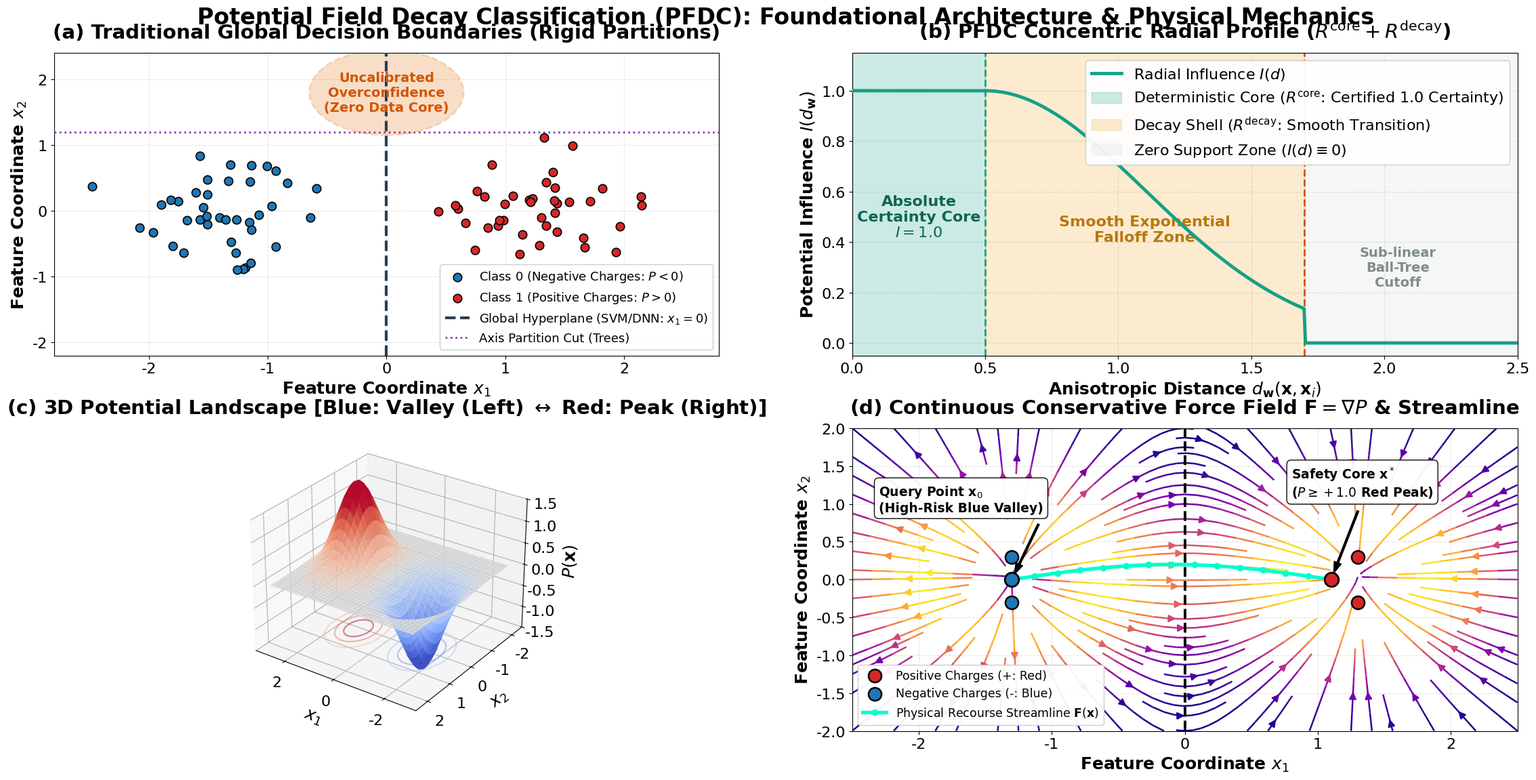

This figure's Python source:
import os
import numpy as np
import matplotlib.pyplot as plt
from mpl_toolkits.mplot3d import Axes3D
from matplotlib.colors import TwoSlopeNorm

OUTPUT_DIR = "figures"
os.makedirs(OUTPUT_DIR, exist_ok=True)

# Set global publication styling
plt.rcParams['font.family'] = 'DejaVu Sans'
plt.rcParams['font.size'] = 18
plt.rcParams['axes.titlesize'] = 21
plt.rcParams['axes.labelsize'] = 18
plt.rcParams['xtick.labelsize'] = 16
plt.rcParams['ytick.labelsize'] = 16
plt.rcParams['legend.fontsize'] = 16
plt.rcParams['figure.titlesize'] = 25

fig = plt.figure(figsize=(24, 11.5))

# -------------------------------------------------------------
# Panel (a): Traditional Global Decision Boundaries
# -------------------------------------------------------------
ax1 = fig.add_subplot(2, 2, 1)
np.random.seed(42)
# Negative cluster distinctly on the left (-1.3, 0.0), Positive on the right (+1.3, 0.0)
c0_x = np.random.normal(loc=[-1.3, 0.0], scale=0.45, size=(40, 2))
c1_x = np.random.normal(loc=[1.3, 0.0], scale=0.45, size=(40, 2))

# Plot samples: Class 0 (Negative: Blue), Class 1 (Positive: Red)
ax1.scatter(c0_x[:, 0], c0_x[:, 1], color='#1f77b4', s=80, edgecolors='black', linewidth=1.2, label='Class 0 (Negative Charges: $P < 0$)', zorder=4)
ax1.scatter(c1_x[:, 0], c1_x[:, 1], color='#d62728', s=80, edgecolors='black', linewidth=1.2, label='Class 1 (Positive Charges: $P > 0$)', zorder=4)

# Global linear boundary and tree orthogonal cuts
ax1.axvline(x=0.0, color='#2c3e50', linewidth=3.0, linestyle='--', label='Global Hyperplane (SVM/DNN: $x_1=0$)', zorder=3)
ax1.axhline(y=1.2, color='#8e44ad', linewidth=2.0, linestyle=':', label='Axis Partition Cut (Trees)', zorder=3)

# Highlight vulnerability region far from data
circle = plt.Circle((0.0, 1.8), 0.65, color='#e67e22', fill=True, alpha=0.25, linestyle='--', linewidth=2, zorder=2)
ax1.add_patch(circle)
ax1.text(0.0, 1.8, 'Uncalibrated\nOverconfidence\n(Zero Data Core)', color='#d35400', ha='center', va='center', fontweight='bold', fontsize=14)

ax1.set_xlim(-2.8, 2.8)
ax1.set_ylim(-2.2, 2.4)
ax1.set_title('(a) Traditional Global Decision Boundaries (Rigid Partitions)', fontweight='bold', pad=16)
ax1.set_xlabel('Feature Coordinate $x_1$', fontweight='bold')
ax1.set_ylabel('Feature Coordinate $x_2$', fontweight='bold')
ax1.legend(loc='lower right', framealpha=0.95, edgecolor='#cccccc', fontsize=13)
ax1.grid(True, linestyle='--', alpha=0.35)

# -------------------------------------------------------------
# Panel (b): PFDC Dual-Zone Radial Influence Profile
# -------------------------------------------------------------
ax2 = fig.add_subplot(2, 2, 2)
d = np.linspace(0, 2.5, 500)
R_core = 0.5
R_decay = 1.2
lam = 2.0
alpha = 2.0

I = np.zeros_like(d)
for idx, dist in enumerate(d):
    if dist <= R_core:
        I[idx] = 1.0
    elif dist <= R_core + R_decay:
        u = (dist - R_core) / R_decay
        I[idx] = np.exp(-lam * (u ** alpha))
    else:
        I[idx] = 0.0

ax2.plot(d, I, color='#16a085', linewidth=3.5, label='Radial Influence $I(d)$', zorder=4)
ax2.axvspan(0, R_core, color='#16a085', alpha=0.22, label='Deterministic Core ($R^{\\mathrm{core}}$: Certified 1.0 Certainty)', zorder=2)
ax2.axvspan(R_core, R_core + R_decay, color='#f39c12', alpha=0.20, label='Decay Shell ($R^{\\mathrm{decay}}$: Smooth Transition)', zorder=2)
ax2.axvspan(R_core + R_decay, 2.5, color='#bdc3c7', alpha=0.15, label='Zero Support Zone ($I(d) \\equiv 0$)', zorder=1)

ax2.axvline(R_core, color='#16a085', linestyle='--', linewidth=2.0)
ax2.axvline(R_core + R_decay, color='#d35400', linestyle='--', linewidth=2.0)

ax2.text(R_core/2.0, 0.5, 'Absolute\nCertainty Core\n$I = 1.0$', ha='center', va='center', fontweight='bold', color='#0e6655', fontsize=16)
ax2.text(R_core + R_decay/2.0, 0.45, 'Smooth Exponential\nFalloff Zone', ha='center', va='center', fontweight='bold', color='#b9770e', fontsize=16)
ax2.text(R_core + R_decay + 0.35, 0.3, 'Sub-linear\nBall-Tree\nCutoff', ha='center', va='center', fontweight='bold', color='#7f8c8d', fontsize=14)

ax2.set_xlim(0, 2.5)
ax2.set_ylim(-0.05, 1.15)
ax2.set_title('(b) PFDC Concentric Radial Profile ($R^{\\mathrm{core}} + R^{\\mathrm{decay}}$)', fontweight='bold', pad=16)
ax2.set_xlabel('Anisotropic Distance $d_{\\mathbf{w}}(\\mathbf{x}, \\mathbf{x}_i)$', fontweight='bold')
ax2.set_ylabel('Potential Influence $I(d_{\\mathbf{w}})$', fontweight='bold')
ax2.legend(loc='upper right', framealpha=0.95, edgecolor='#cccccc')
ax2.grid(True, linestyle='--', alpha=0.35)

# -------------------------------------------------------------
# Panel (c): 3D Superposed Potential Energy Landscape (Separated Dipole)
# -------------------------------------------------------------
ax3 = fig.add_subplot(2, 2, 3, projection='3d')
x_grid = np.linspace(-2.8, 2.8, 75)
y_grid = np.linspace(-2.2, 2.2, 75)
X_m, Y_m = np.meshgrid(x_grid, y_grid)

# Distinctly separated anchors:
# Positive charge centered at (+1.3, 0.0) -> Red Mountain Peak on right
# Negative charge centered at (-1.3, 0.0) -> Blue Valley Well on left
P_3d = np.zeros_like(X_m)
anchors = [
    (+1.3, +0.3, +1.0, 1.2), (+1.3, -0.3, +1.0, 1.0), # Positive cluster (Right)
    (-1.3, +0.3, -1.0, 1.2), (-1.3, -0.3, -1.0, 1.0)  # Negative cluster (Left)
]
for ax_pos, ay_pos, q, a_val in anchors:
    dist2 = (X_m - ax_pos)**2 + (Y_m - ay_pos)**2
    P_3d += q * a_val * np.exp(-1.4 * dist2)

norm_pot = TwoSlopeNorm(vmin=-1.5, vcenter=0.0, vmax=1.5)
surf = ax3.plot_surface(X_m, Y_m, P_3d, cmap='coolwarm', norm=norm_pot, edgecolor='none', alpha=0.88, zorder=2)
# Transparent zero-potential equipotential plane
z_zero = np.zeros_like(X_m)
ax3.plot_wireframe(X_m, Y_m, z_zero, color='gray', linestyle=':', linewidth=0.8, alpha=0.35, zorder=1)
ax3.contour(X_m, Y_m, P_3d, zdir='z', offset=-1.5, cmap='coolwarm', norm=norm_pot, alpha=0.5, zorder=1)

ax3.set_zlim(-1.5, 1.5)
ax3.set_title('(c) 3D Potential Landscape [Blue: Valley (Left) $\\leftrightarrow$ Red: Peak (Right)]', fontweight='bold', pad=16)
ax3.set_xlabel('$x_1$', fontweight='bold', labelpad=8)
ax3.set_ylabel('$x_2$', fontweight='bold', labelpad=8)
ax3.set_zlabel('$P(\\mathbf{x})$', fontweight='bold', labelpad=8)
# Azimuth 120 ensures the left-right separation between blue and red is perfectly clear
ax3.view_init(elev=28, azim=125)

# -------------------------------------------------------------
# Panel (d): Continuous Conservative Vector Force Field & Recourse
# -------------------------------------------------------------
ax4 = fig.add_subplot(2, 2, 4)
x_c = np.linspace(-2.5, 2.5, 32)
y_c = np.linspace(-2.0, 2.0, 32)
Xc, Yc = np.meshgrid(x_c, y_c)
Fx = np.zeros_like(Xc)
Fy = np.zeros_like(Yc)

for ax_pos, ay_pos, q, a_val in anchors:
    rx = Xc - ax_pos
    ry = Yc - ay_pos
    dist2 = rx**2 + ry**2
    # Force F = +grad P (driving query towards positive benign safety core)
    Fx += q * a_val * (-2 * 1.4 * rx) * np.exp(-1.4 * dist2)
    Fy += q * a_val * (-2 * 1.4 * ry) * np.exp(-1.4 * dist2)

norm_f = np.sqrt(Fx**2 + Fy**2) + 1e-6
Fx_norm = Fx / norm_f
Fy_norm = Fy / norm_f

strm = ax4.streamplot(Xc, Yc, Fx, Fy, color=norm_f, cmap='plasma', density=1.1, linewidth=1.8, arrowsize=1.5, zorder=2)

# Positive anchors on the right (Red)
ax4.scatter([+1.3, +1.3], [+0.3, -0.3], color='#d62728', s=190, edgecolors='black', linewidth=1.8, label='Positive Charges (+: Red)', zorder=5)
# Negative anchors on the left (Blue)
ax4.scatter([-1.3, -1.3], [+0.3, -0.3], color='#1f77b4', s=190, edgecolors='black', linewidth=1.8, label='Negative Charges (-: Blue)', zorder=5)

# Decision boundary contour
ax4.contour(X_m, Y_m, P_3d, levels=[0.0], colors='black', linewidths=2.8, linestyles='--')

# Recourse Streamline flowing from negative left basin to positive right core
recourse_x = np.linspace(-1.3, 1.1, 15)
recourse_y = 0.2 * np.sin(np.pi * (recourse_x + 1.3) / 2.4)
ax4.plot(recourse_x, recourse_y, color='#00ffcc', linewidth=3.8, linestyle='-', marker='o', markersize=6, label='Physical Recourse Streamline $\\mathbf{F}(\\mathbf{x})$', zorder=6)
ax4.scatter([-1.3], [0.0], color='#1f77b4', s=220, edgecolors='black', linewidth=2.0, zorder=7)
ax4.scatter([1.1], [0.0], color='#d62728', s=220, edgecolors='black', linewidth=2.0, zorder=7)

ax4.annotate('Query Point $\\mathbf{x}_0$\n(High-Risk Blue Valley)', xy=(-1.3, 0.0), xytext=(-2.3, 0.9),
             arrowprops=dict(facecolor='black', shrink=0.08, width=2, headwidth=8),
             fontweight='bold', fontsize=13.5, bbox=dict(boxstyle='round,pad=0.35', facecolor='white', alpha=0.95))
ax4.annotate('Safety Core $\\mathbf{x}^*$\n($P \\geq +1.0$ Red Peak)', xy=(1.1, 0.0), xytext=(0.8, 1.1),
             arrowprops=dict(facecolor='black', shrink=0.08, width=2, headwidth=8),
             fontweight='bold', fontsize=13.5, bbox=dict(boxstyle='round,pad=0.35', facecolor='white', alpha=0.95))

ax4.set_xlim(-2.5, 2.5)
ax4.set_ylim(-2.0, 2.0)
ax4.set_title('(d) Continuous Conservative Force Field $\\mathbf{F} = \\nabla P$ & Streamline', fontweight='bold', pad=16)
ax4.set_xlabel('Feature Coordinate $x_1$', fontweight='bold')
ax4.set_ylabel('Feature Coordinate $x_2$', fontweight='bold')
ax4.legend(loc='lower left', framealpha=0.95, edgecolor='#cccccc', fontsize=12.5)
ax4.grid(True, linestyle='--', alpha=0.35)

plt.suptitle('Potential Field Decay Classification (PFDC): Foundational Architecture & Physical Mechanics', fontweight='bold', fontsize=24, y=0.99)
plt.subplots_adjust(left=0.05, right=0.95, bottom=0.06, top=0.93, wspace=0.20, hspace=0.24)

fig_path = os.path.join(OUTPUT_DIR, "pfdc_architecture_overview.png")
plt.savefig(fig_path, dpi=300, bbox_inches='tight')
plt.close()
print(f"Successfully generated updated architecture overview: {fig_path}")
